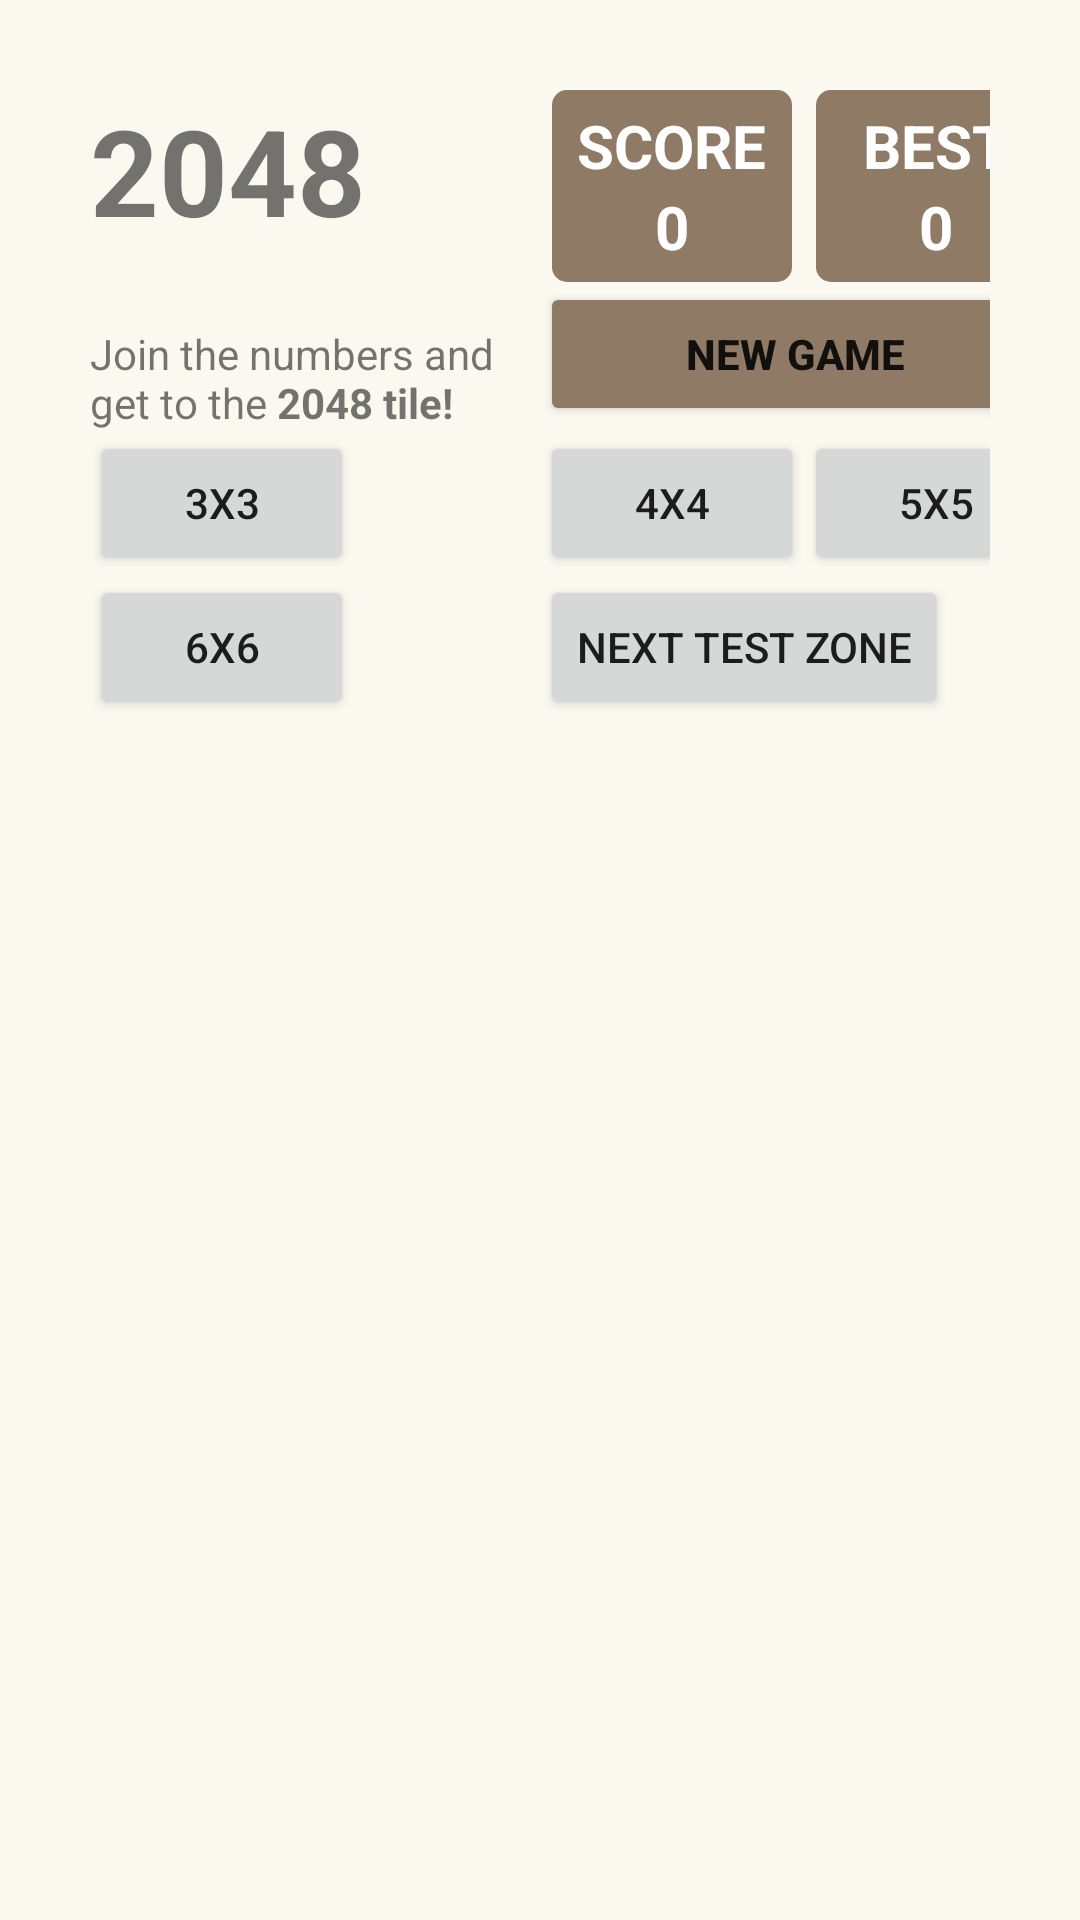

This screen was rendered from an Android layout file. Write that file and the resources it references.
<!-- AndroidManifest.xml: application theme Theme.App2048 -->
<!-- res/layout/activity_pruebas_dos.xml -->
<?xml version="1.0" encoding="utf-8"?>
<GridLayout xmlns:android="http://schemas.android.com/apk/res/android"
    android:id="@+id/gridParent"
    android:layout_width="match_parent"
    android:layout_height="match_parent"
    android:background="@color/background"
    android:columnCount="3"
    android:orientation="horizontal"
    android:padding="30dp">

    <TextView
        android:layout_row="0"
        android:layout_column="0"
        android:text="@string/app_name"
        android:textSize="40sp"
        android:textStyle="bold" />

    <LinearLayout
        android:layout_width="80dp"
        android:layout_row="0"
        android:layout_column="1"
        android:layout_gravity="center"
        android:background="@drawable/item"
        android:gravity="center"
        android:orientation="vertical"
        android:padding="5dp">

        <TextView
            android:layout_width="wrap_content"
            android:layout_height="wrap_content"
            android:text="@string/score_title"
            android:textColor="@color/white"
            android:textSize="20sp"
            android:textStyle="bold" />

        <TextView
            android:layout_width="wrap_content"
            android:layout_height="wrap_content"
            android:text="@string/init_value"
            android:textColor="@color/white"
            android:textSize="20sp"
            android:textStyle="bold" />

    </LinearLayout>

    <LinearLayout
        android:layout_width="80dp"
        android:layout_row="0"
        android:layout_column="2"
        android:layout_gravity="center"
        android:background="@drawable/item"
        android:gravity="center"
        android:orientation="vertical"
        android:padding="5dp">

        <TextView
            android:layout_width="wrap_content"
            android:layout_height="wrap_content"
            android:text="@string/best_title"
            android:textColor="@color/white"
            android:textSize="20sp"
            android:textStyle="bold" />

        <TextView
            android:layout_width="wrap_content"
            android:layout_height="wrap_content"
            android:text="@string/init_value"
            android:textColor="@color/white"
            android:textSize="20sp"
            android:textStyle="bold" />

    </LinearLayout>

    <TextView
        android:layout_width="150dp"
        android:layout_row="1"
        android:layout_column="0"
        android:text="@string/text_default" />

    <Button
        android:id="@+id/newGame"
        android:layout_row="1"
        android:layout_column="1"
        android:layout_columnSpan="2"
        android:width="170dp"
        android:backgroundTint="@color/item_disable"
        android:text="@string/new_game_button"
        android:textStyle="bold" />


    <Button
        android:id="@+id/threeXThree"
        android:layout_row="3"
        android:layout_column="0"
        android:text="3X3" />

    <Button
        android:id="@+id/fourXFour"
        android:layout_row="3"
        android:layout_column="1"
        android:text="4X4" />

    <Button
        android:id="@+id/fiveXFive"
        android:layout_row="3"
        android:layout_column="2"
        android:text="5X5" />

    <Button
        android:id="@+id/sixXSix"
        android:layout_row="4"
        android:layout_column="0"
        android:text="6X6" />

    <Button
        android:id="@+id/nextTestZone"
        android:layout_row="4"
        android:layout_column="1"
        android:layout_columnSpan="2"
        android:text="Next Test Zone" />


</GridLayout>
<!-- resources referenced by this layout -->
<resources>
  <color name="background">#faf8ef</color>
  <color name="item_disable">#8f7a66</color>
  <color name="white">#FFFFFFFF</color>
  <!-- drawable item (drawable) -->
  <?xml version="1.0" encoding="utf-8"?>
  <shape xmlns:android="http://schemas.android.com/apk/res/android"
      android:shape="rectangle"   >
  
      <solid
          android:color="@color/item_disable" >
      </solid>
  
      <padding
          android:left="5dp"
          android:top="5dp"
          android:right="5dp"
          android:bottom="5dp"    >
      </padding>
  
      <corners
          android:radius="5dp"   >
      </corners>
  </shape>
  <string name="app_name">2048</string>
  <string name="best_title">BEST</string>
  <string name="init_value">0</string>
  <string name="new_game_button">New Game</string>
  <string name="score_title">SCORE</string>
  <string name="text_default">Join the numbers and get to the <b>2048 tile!</b></string>
  <style name="Theme.App2048" parent="Theme.MaterialComponents.DayNight.DarkActionBar">
          
          <item name="colorPrimary">@color/purple_500</item>
          <item name="colorPrimaryVariant">@color/purple_700</item>
          <item name="colorOnPrimary">@color/white</item>
          
          <item name="colorSecondary">@color/teal_200</item>
          <item name="colorSecondaryVariant">@color/teal_700</item>
          <item name="colorOnSecondary">@color/black</item>
          
          <item name="android:statusBarColor">?attr/colorPrimaryVariant</item>
          
      </style>
  <color name="purple_500">#FF6200EE</color>
  <color name="purple_700">#FF3700B3</color>
  <color name="teal_200">#FF03DAC5</color>
  <color name="teal_700">#FF018786</color>
  <color name="black">#FF000000</color>
</resources>
